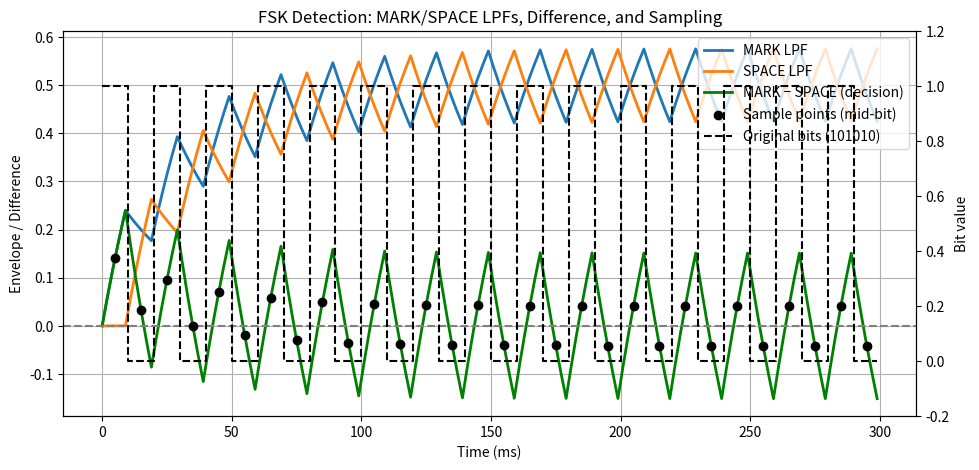

This chart was generated by the following Python code:
import numpy as np
import matplotlib.pyplot as plt

# Sampling parameters
fs = 1000            # samples/sec
duration = 0.3       # seconds
t = np.arange(0, duration, 1/fs)

bit_ms = 10
bit_samples = int(bit_ms * fs / 1000)

# Original bit pattern: 101010...
bits = np.zeros_like(t)
for i in range(len(t)):
    bits[i] = 1 if ((i // bit_samples) % 2 == 0) else 0

# MARK / SPACE presence
mark_in = bits
space_in = 1 - bits

# Leaky integrator (LPF)
alpha = 0.03
mark_lpf = np.zeros_like(t)
space_lpf = np.zeros_like(t)

for i in range(1, len(t)):
    mark_lpf[i]  = mark_lpf[i-1]  + alpha * (mark_in[i]  - mark_lpf[i-1])
    space_lpf[i] = space_lpf[i-1] + alpha * (space_in[i] - space_lpf[i-1])

# Decision metric
diff = mark_lpf - space_lpf

# Sampling instants (mid‑bit)
num_bits = int(duration * fs / bit_samples)
sample_indices = [
    i * bit_samples + bit_samples // 2
    for i in range(num_bits)
    if i * bit_samples + bit_samples // 2 < len(t)
]

# Plot
fig, ax1 = plt.subplots(figsize=(11,5))

ax1.plot(t*1000, mark_lpf, label='MARK LPF', linewidth=2)
ax1.plot(t*1000, space_lpf, label='SPACE LPF', linewidth=2)
ax1.plot(t*1000, diff, label='MARK − SPACE (decision)', color='green', linewidth=2)

# Sample points
ax1.scatter(
    np.array(sample_indices)/fs*1000,
    diff[sample_indices],
    color='black',
    zorder=5,
    label='Sample points (mid‑bit)'
)

ax1.axhline(0, color='gray', linestyle='--')
ax1.set_xlabel('Time (ms)')
ax1.set_ylabel('Envelope / Difference')
ax1.grid(True)

# Original bits overlay
ax2 = ax1.twinx()
ax2.step(
    t*1000, bits,
    where='post',
    linestyle='--',
    color='black',
    label='Original bits (101010)'
)
ax2.set_ylabel('Bit value')
ax2.set_ylim(-0.2, 1.2)

# Legend
lines1, labels1 = ax1.get_legend_handles_labels()
lines2, labels2 = ax2.get_legend_handles_labels()
ax1.legend(lines1 + lines2, labels1 + labels2, loc='upper right')

plt.title('FSK Detection: MARK/SPACE LPFs, Difference, and Sampling')
plt.show()
